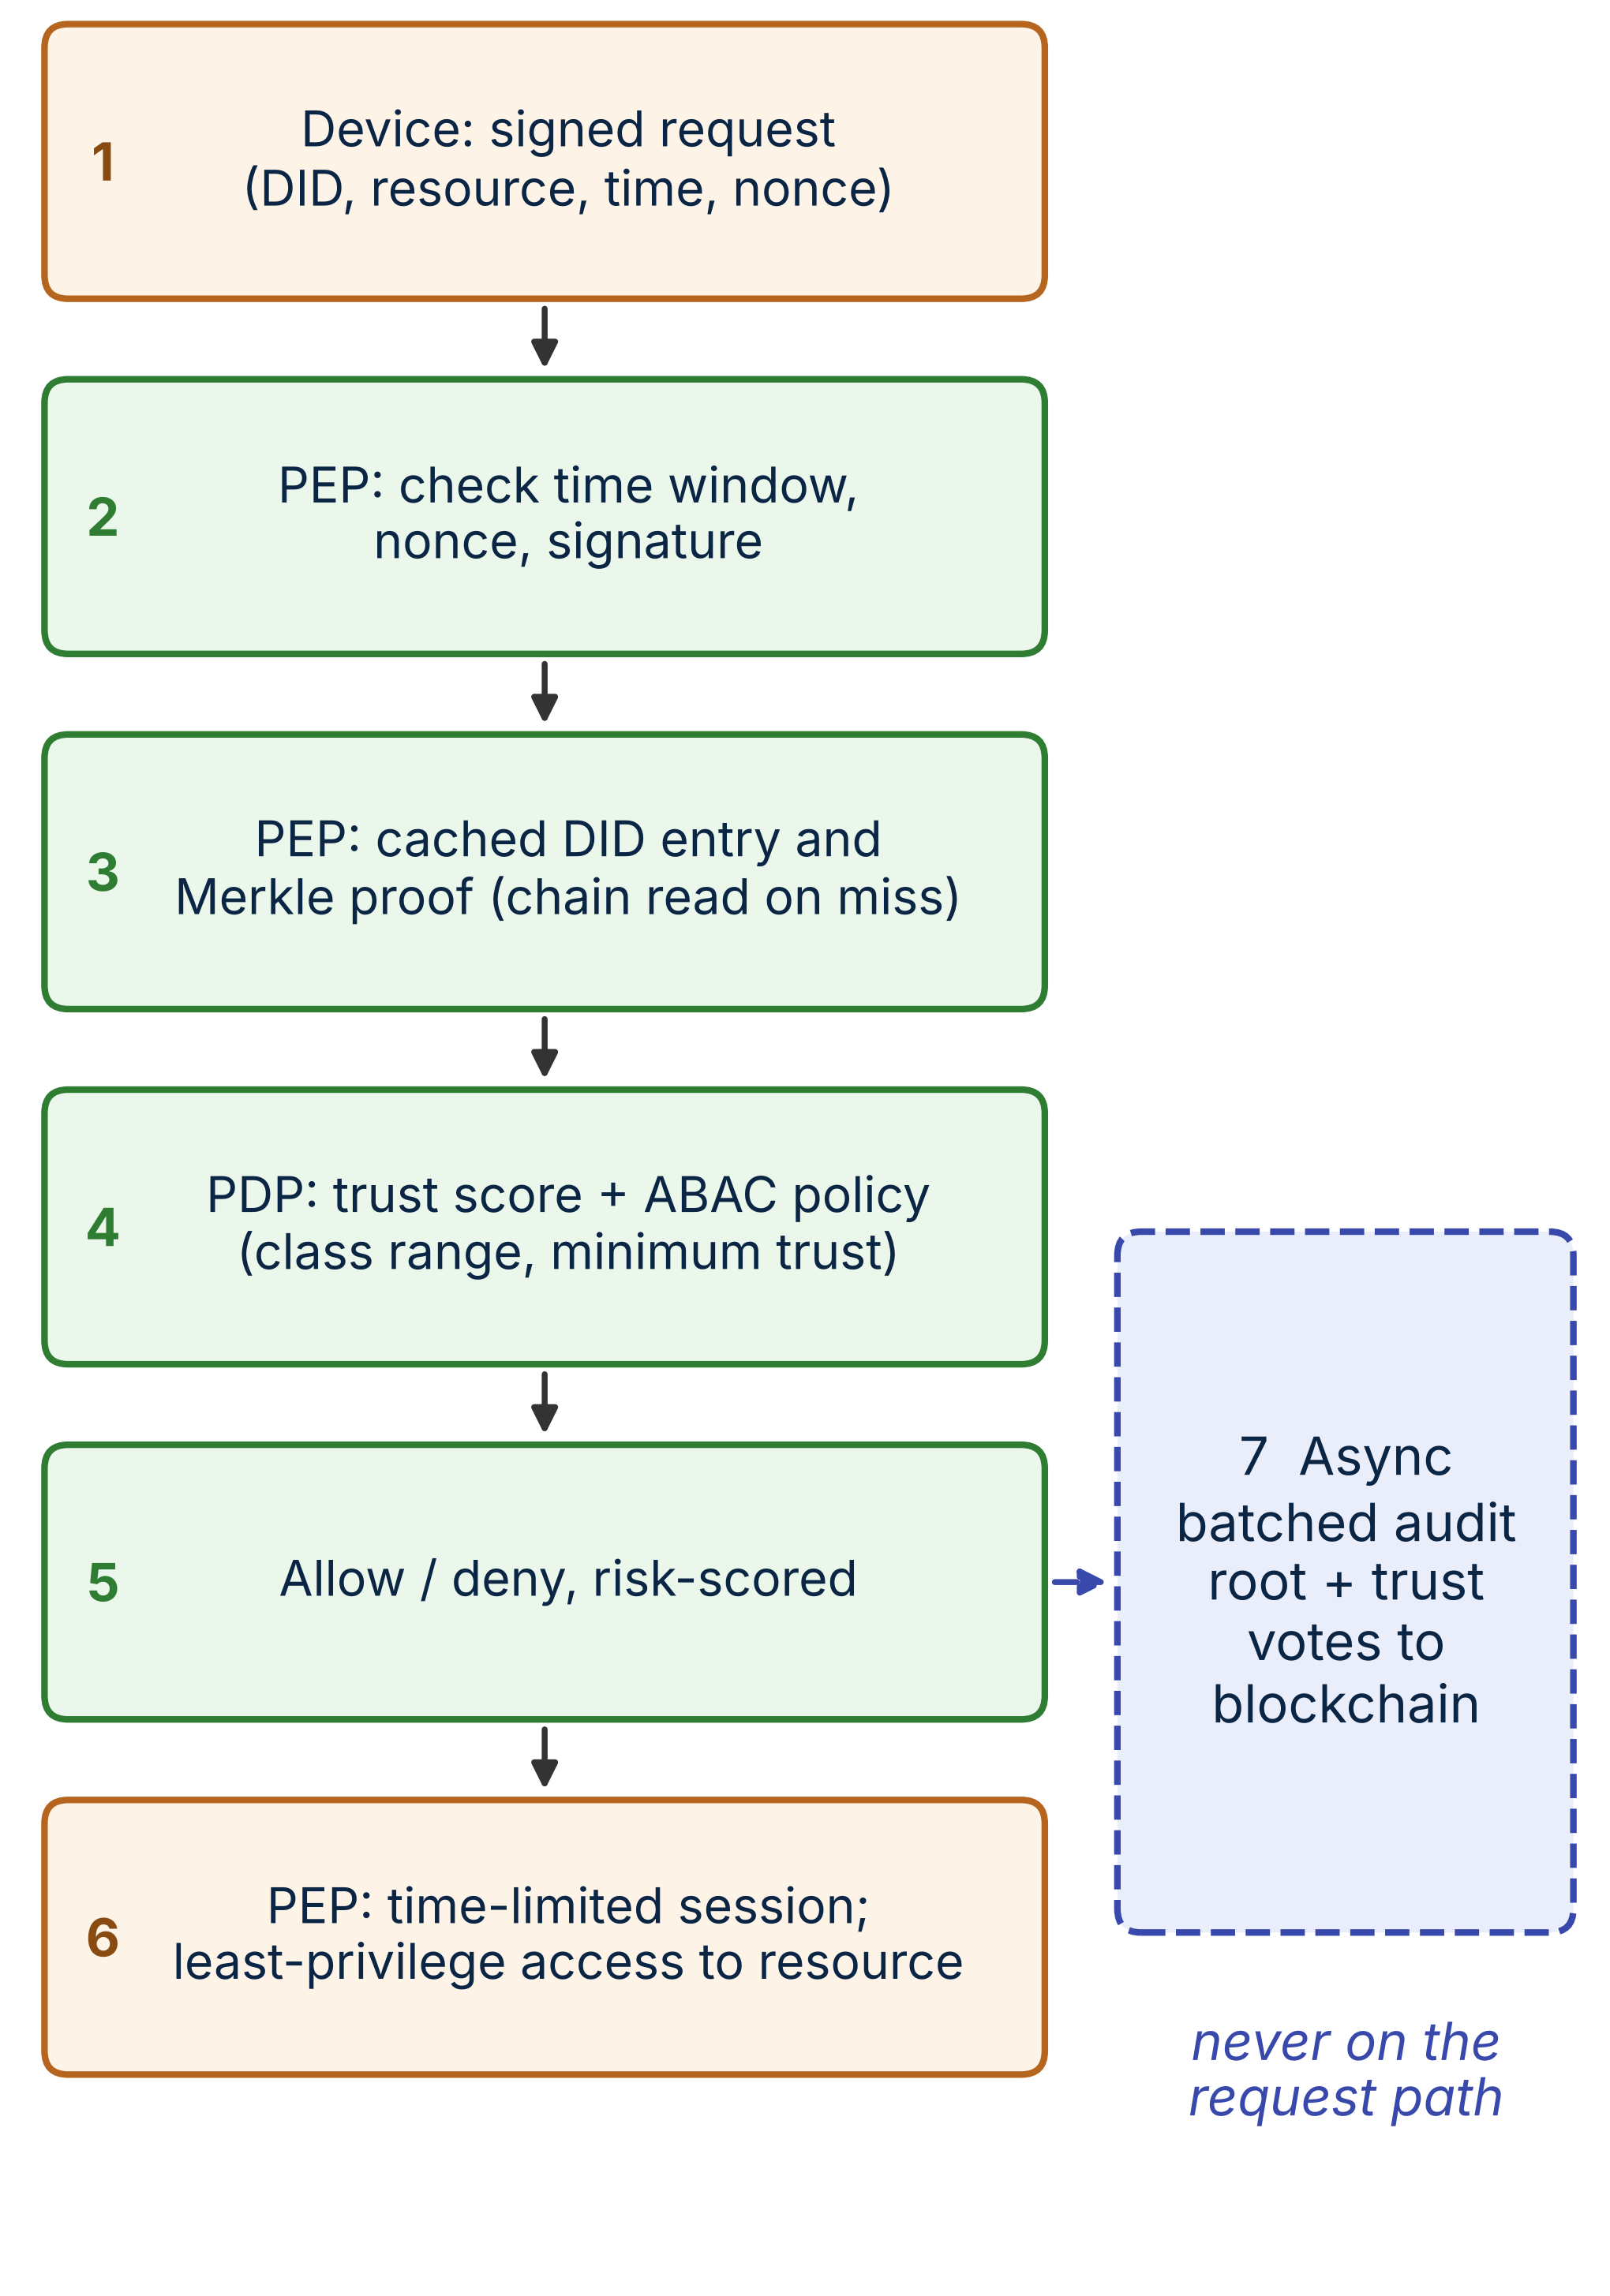

Source code (Python):
"""Fig. 2 - per-request verification workflow, drawn at IEEE single-column width (3.4 in), text >= 8 pt.
Usage: python3 fig2_workflow.py [outdir]"""
import sys, os
import matplotlib
matplotlib.use("Agg")
import matplotlib.pyplot as plt
from matplotlib.patches import FancyBboxPatch, FancyArrowPatch

out = sys.argv[1] if len(sys.argv) > 1 else os.path.dirname(os.path.abspath(__file__))
fig, ax = plt.subplots(figsize=(3.4, 4.85))
ax.set_xlim(0, 10); ax.set_ylim(-0.3, 14.1); ax.axis("off")
FS = 8
NUMC = {"#b5651d": "#8a4b12"}   # darker brown so the step numbers reach 4.5:1 on the cream fill
steps = [("1", "Device: signed request\n(DID, resource, time, nonce)", "#fdf3e7", "#b5651d"),
         ("2", "PEP: check time window,\nnonce, signature", "#eaf7ea", "#2e7d32"),
         ("3", "PEP: cached DID entry and\nMerkle proof (chain read on miss)", "#eaf7ea", "#2e7d32"),
         ("4", "PDP: trust score + ABAC policy\n(class range, minimum trust)", "#eaf7ea", "#2e7d32"),
         ("5", "Allow / deny, risk-scored", "#eaf7ea", "#2e7d32"),
         ("6", "PEP: time-limited session;\nleast-privilege access to resource", "#fdf3e7", "#b5651d")]
h, gap, y = 1.7, 0.55, 14.0
ys = []
for n, t, fc, ec in steps:
    y -= h
    ax.add_patch(FancyBboxPatch((0.2, y), 6.3, h, boxstyle="round,pad=0.02,rounding_size=0.15", lw=1.0, ec=ec, fc=fc))
    ax.text(0.55, y + h / 2, n, ha="center", va="center", fontsize=FS, weight="bold", color=NUMC.get(ec, ec))
    ax.text(3.5, y + h / 2, t, ha="center", va="center", fontsize=FS-0.5, color="#0b2545", linespacing=0.95)
    ys.append(y)
    y -= gap
for a, b in zip(ys[:-1], ys[1:]):
    ax.add_patch(FancyArrowPatch((3.35, a), (3.35, b + h), arrowstyle="-|>", mutation_scale=8, color="#333333", lw=0.9))
# async branch
ax.add_patch(FancyBboxPatch((7.0, ys[4] + h / 2 - 2.2), 2.85, 4.4, boxstyle="round,pad=0.02,rounding_size=0.15", lw=1.0, ec="#3949ab", fc="#eaeefb", ls="--"))
ax.text(8.43, ys[4] + h / 2, "7  Async\nbatched audit\nroot + trust\nvotes to\nblockchain", ha="center", va="center", fontsize=FS, color="#0b2545", linespacing=0.95)
ax.add_patch(FancyArrowPatch((6.5, ys[4] + h / 2), (7.0, ys[4] + h / 2), arrowstyle="-|>", mutation_scale=8, color="#3949ab", lw=0.9, ls="--"))
ax.text(8.43, ys[4] + h / 2 - 3.1, "never on the\nrequest path", ha="center", va="center", fontsize=FS, style="italic", color="#3949ab", linespacing=0.95)
plt.subplots_adjust(left=0.01, right=0.99, top=0.995, bottom=0.005)
plt.savefig(os.path.join(out, "fig2_workflow.png"), dpi=600)
